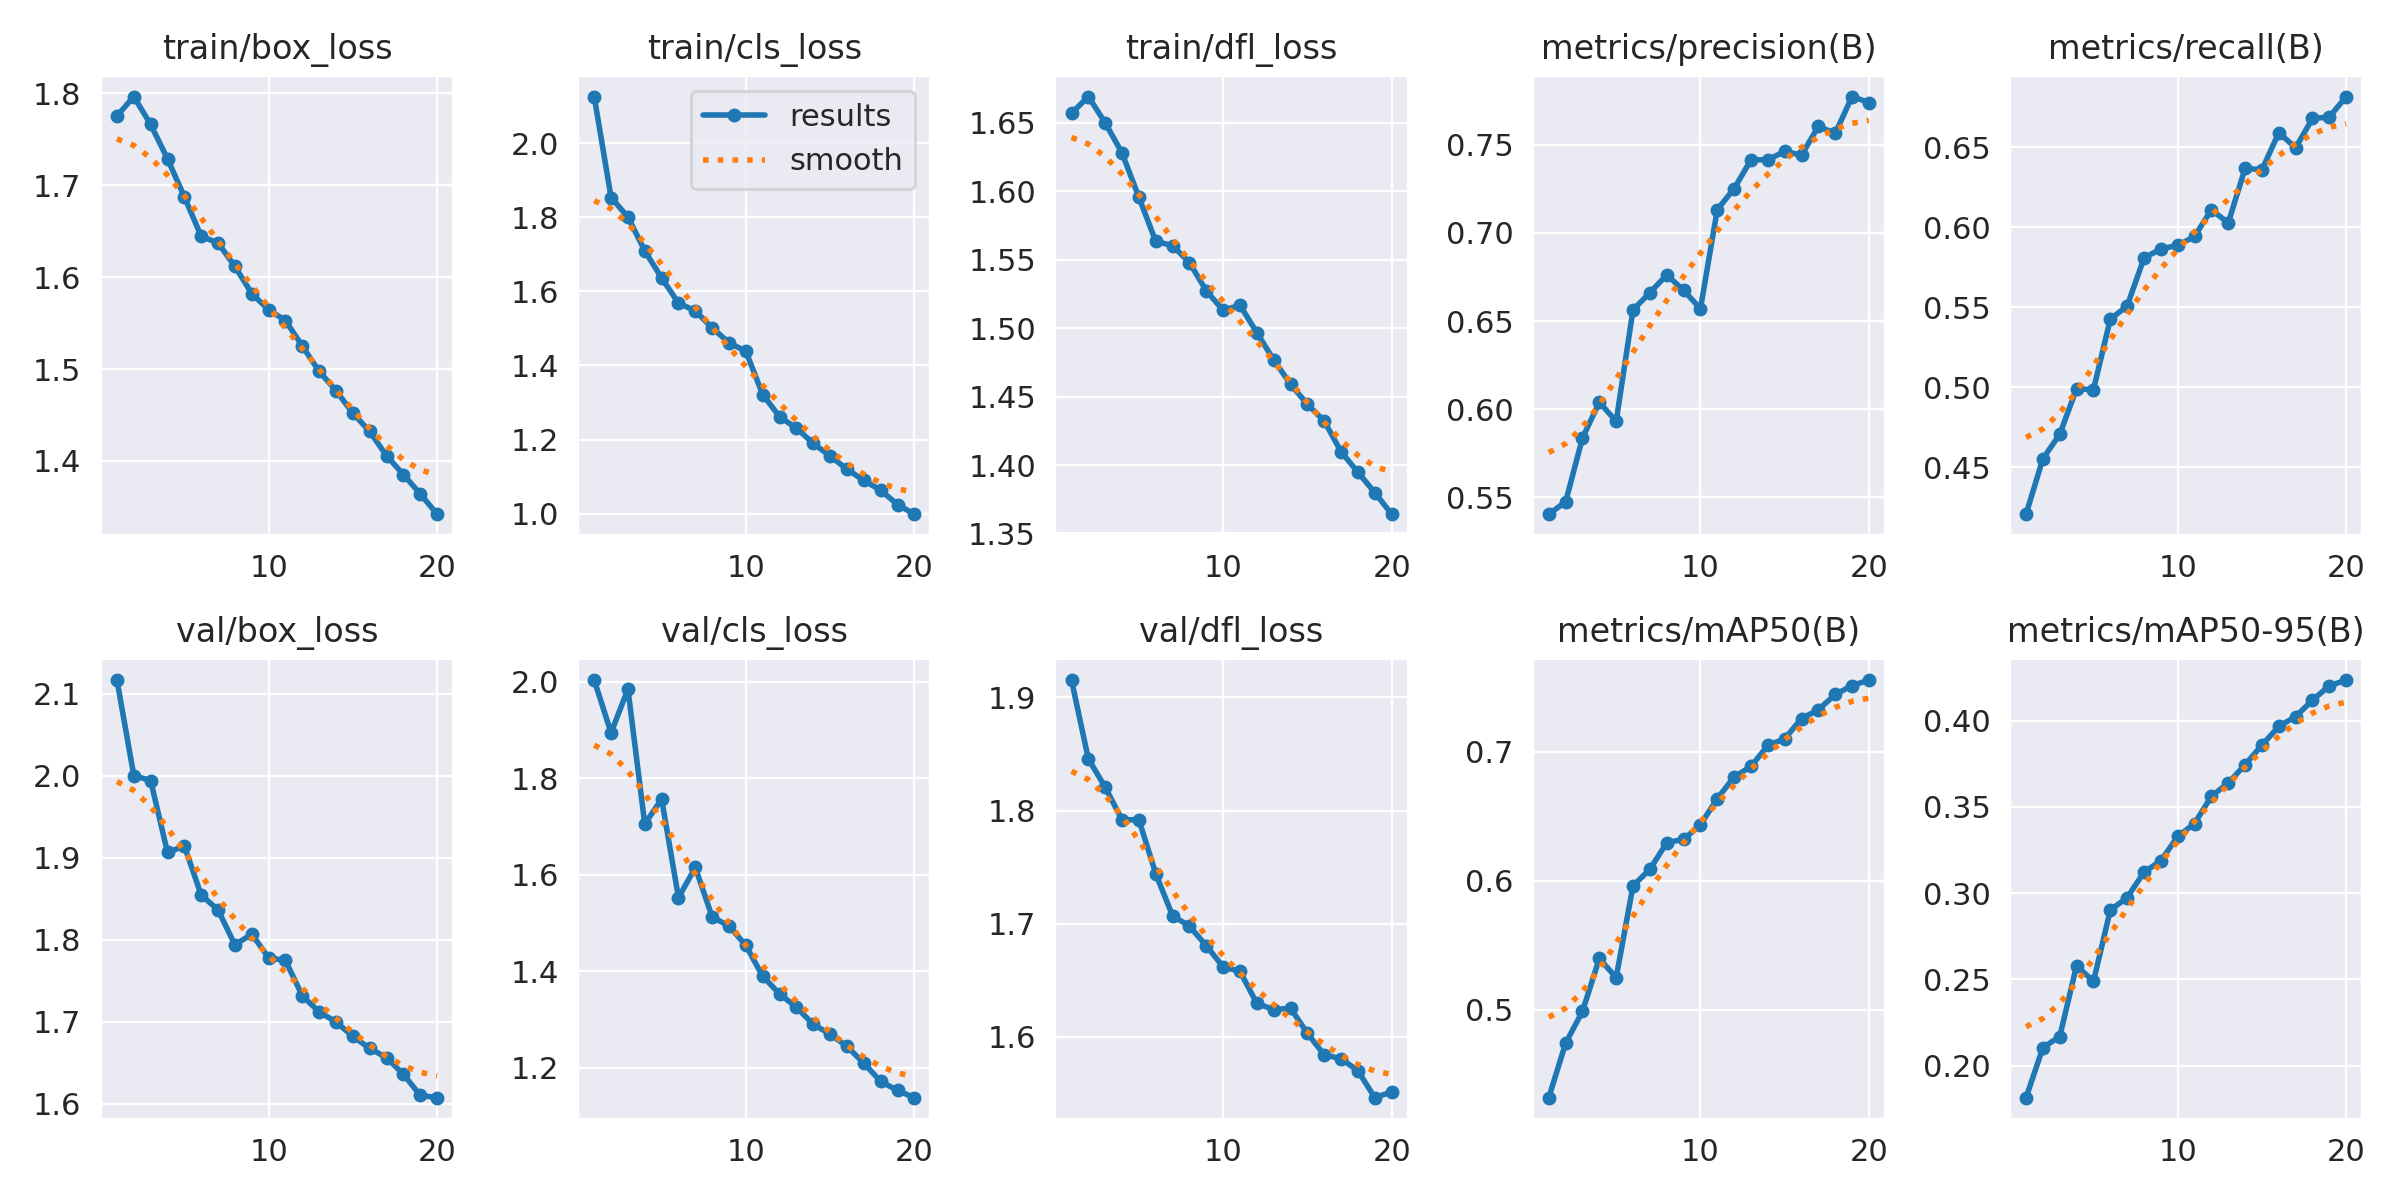

The table this chart was drawn from, first rows:
epoch, time, train/box_loss, train/cls_loss, train/dfl_loss, metrics/precision(B), metrics/recall(B), metrics/mAP50(B), metrics/mAP50-95(B), val/box_loss, val/cls_loss, val/dfl_loss, lr/pg0, lr/pg1, lr/pg2
1, 192.4, 1.775, 2.126, 1.657, 0.5405, 0.4205, 0.4316, 0.1815, 2.117, 2.004, 1.915, 0.0006662, 0.0006662, 0.0006662
2, 371.4, 1.797, 1.853, 1.669, 0.5475, 0.4552, 0.4739, 0.2105, 2, 1.894, 1.846, 0.001267, 0.001267, 0.001267
3, 548.4, 1.766, 1.801, 1.65, 0.5837, 0.4705, 0.4986, 0.2169, 1.994, 1.985, 1.821, 0.001802, 0.001802, 0.001802
4, 723.3, 1.729, 1.709, 1.628, 0.604, 0.499, 0.5396, 0.258, 1.907, 1.705, 1.792, 0.001703, 0.001703, 0.001703
5, 898.4, 1.688, 1.636, 1.596, 0.5931, 0.4983, 0.5248, 0.2488, 1.914, 1.757, 1.792, 0.001604, 0.001604, 0.001604
6, 1073, 1.644, 1.568, 1.563, 0.6563, 0.5425, 0.5961, 0.2902, 1.855, 1.553, 1.744, 0.001505, 0.001505, 0.001505
7, 1248, 1.637, 1.547, 1.56, 0.666, 0.5507, 0.6088, 0.2975, 1.837, 1.615, 1.707, 0.001406, 0.001406, 0.001406
8, 1423, 1.612, 1.501, 1.548, 0.6761, 0.5807, 0.6295, 0.3122, 1.794, 1.513, 1.698, 0.001307, 0.001307, 0.001307
9, 1598, 1.582, 1.461, 1.527, 0.6675, 0.5864, 0.6321, 0.3188, 1.807, 1.494, 1.68, 0.001208, 0.001208, 0.001208
10, 1772, 1.565, 1.438, 1.513, 0.6569, 0.5886, 0.6433, 0.3329, 1.778, 1.453, 1.662, 0.001109, 0.001109, 0.001109
11, 1945, 1.553, 1.321, 1.517, 0.7131, 0.5942, 0.6637, 0.3404, 1.775, 1.39, 1.658, 0.00101, 0.00101, 0.00101
12, 2117, 1.525, 1.262, 1.497, 0.725, 0.6109, 0.6804, 0.3562, 1.732, 1.353, 1.629, 0.000911, 0.000911, 0.000911
13, 2288, 1.497, 1.231, 1.477, 0.7413, 0.6026, 0.6886, 0.3639, 1.712, 1.325, 1.624, 0.000812, 0.000812, 0.000812
14, 2459, 1.477, 1.19, 1.459, 0.7414, 0.6367, 0.7049, 0.3745, 1.7, 1.29, 1.625, 0.000713, 0.000713, 0.000713
15, 2631, 1.452, 1.155, 1.444, 0.7461, 0.6358, 0.7101, 0.3859, 1.682, 1.27, 1.603, 0.000614, 0.000614, 0.000614
16, 2803, 1.432, 1.12, 1.432, 0.744, 0.659, 0.7258, 0.3967, 1.668, 1.244, 1.584, 0.000515, 0.000515, 0.000515
17, 2975, 1.406, 1.09, 1.41, 0.7603, 0.6496, 0.7327, 0.4024, 1.656, 1.209, 1.581, 0.000416, 0.000416, 0.000416
18, 3146, 1.385, 1.063, 1.395, 0.7563, 0.6679, 0.7445, 0.4119, 1.636, 1.172, 1.57, 0.000317, 0.000317, 0.000317
19, 3317, 1.364, 1.025, 1.38, 0.7772, 0.6688, 0.7514, 0.4202, 1.611, 1.153, 1.546, 0.000218, 0.000218, 0.000218
20, 3489, 1.342, 0.9986, 1.364, 0.7738, 0.6816, 0.7557, 0.4236, 1.608, 1.138, 1.551, 0.000119, 0.000119, 0.000119
